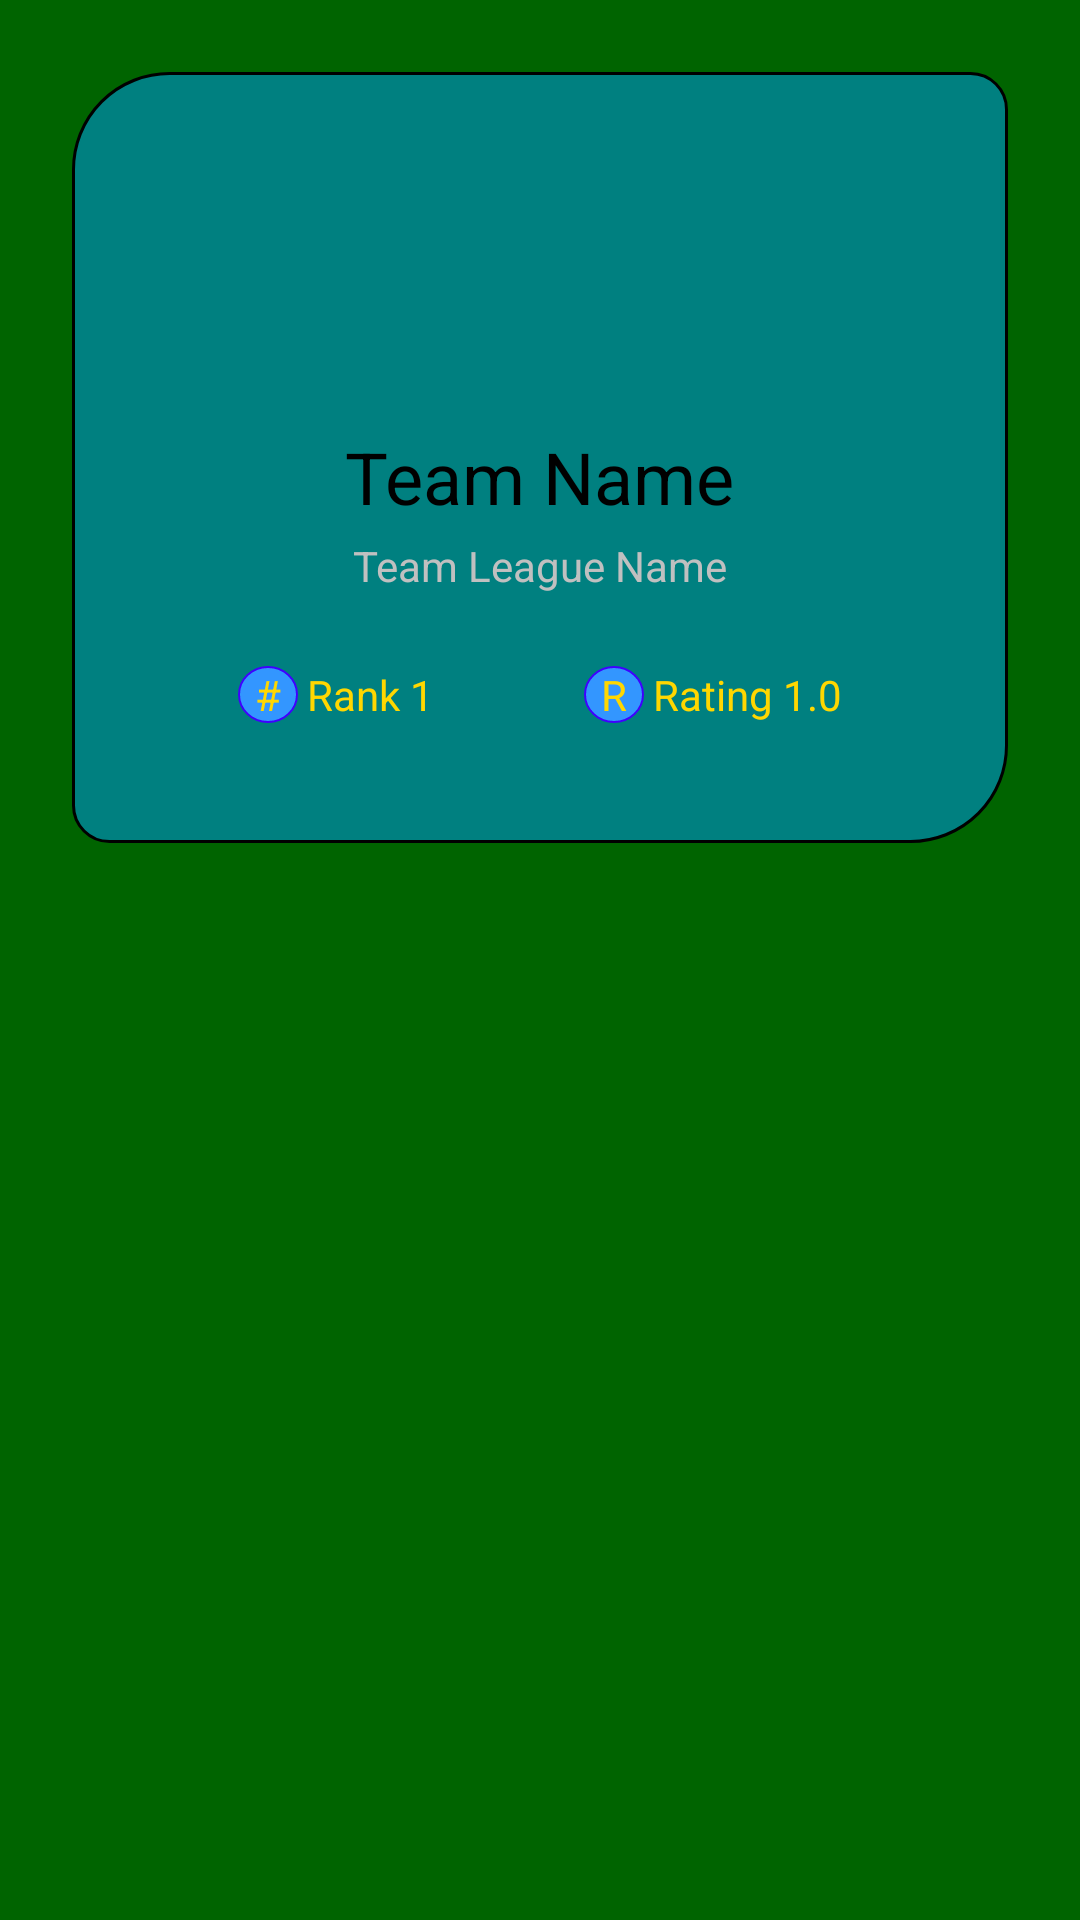

The Android layout XML behind this screen, and the referenced resources:
<!-- AndroidManifest.xml: application theme Theme.Statistico -->
<!-- res/layout/activity_team.xml -->
<?xml version="1.0" encoding="utf-8"?>
<androidx.constraintlayout.widget.ConstraintLayout xmlns:android="http://schemas.android.com/apk/res/android"
    xmlns:app="http://schemas.android.com/apk/res-auto"
    xmlns:tools="http://schemas.android.com/tools"
    android:layout_width="match_parent"
    android:layout_height="match_parent"
    android:background="#006400"
    tools:context=".ui.TeamActivity">

    <LinearLayout
        android:id="@+id/layout_team"
        android:layout_width="match_parent"
        android:layout_height="257dp"
        android:layout_margin="24dp"
        android:background="@drawable/bg_team_back"
        android:gravity="center"
        android:orientation="vertical"
        app:layout_constraintTop_toTopOf="parent">

        <com.google.android.material.imageview.ShapeableImageView
            android:id="@+id/iV_team"
            android:layout_width="125dp"
            android:layout_height="75dp"
            android:scaleType="fitXY"
            app:shapeAppearanceOverlay="@style/roundedImageView"
            app:srcCompat="@drawable/ic_launcher_background" />

        <TextView
            android:id="@+id/tV_name"
            android:layout_width="wrap_content"
            android:layout_height="wrap_content"
            android:layout_marginVertical="4dp"
            android:text="Team Name"
            android:textColor="@color/black"
            android:textSize="24sp" />

        <TextView
            android:id="@+id/tV_tournament"
            android:layout_width="wrap_content"
            android:textColor="#C0C0C0"
            android:layout_height="wrap_content"
            android:text="Team League Name" />

        <LinearLayout
            android:layout_width="wrap_content"
            android:layout_height="wrap_content"
            android:layout_marginTop="24dp"
            android:orientation="horizontal">

            <TextView
                android:layout_width="20dp"
                android:layout_height="wrap_content"
                android:background="@drawable/bg_circle_teal"
                android:gravity="center"
                android:text="#"
                android:textColor="#FFD700" />

            <TextView
                android:id="@+id/tV_rank"
                android:layout_width="wrap_content"
                android:layout_height="wrap_content"
                android:layout_marginStart="3dp"
                android:text="Rank 1"
                android:textColor="#FFD700" />

            <TextView
                android:layout_width="20dp"
                android:layout_height="wrap_content"
                android:layout_marginStart="50dp"
                android:background="@drawable/bg_circle_teal"
                android:gravity="center"
                android:text="R"
                android:textColor="#FFD700" />

            <TextView
                android:id="@+id/tV_rating"
                android:layout_width="wrap_content"
                android:layout_height="wrap_content"
                android:layout_marginStart="3dp"
                android:text="Rating 1.0"
                android:textColor="#FFD700" />
        </LinearLayout>
    </LinearLayout>

    <ImageView
        android:id="@+id/iV_back"
        android:layout_width="42dp"
        android:layout_height="42dp"
        android:layout_marginStart="-15dp"
        android:layout_marginTop="-15dp"
        android:src="@drawable/arrow_back"
        app:layout_constraintLeft_toLeftOf="@id/layout_team"
        app:layout_constraintTop_toTopOf="@id/layout_team" />

    <androidx.recyclerview.widget.RecyclerView
        android:id="@+id/rV_players"
        android:layout_width="match_parent"
        android:layout_height="0dp"
        android:layout_margin="7dp"
        app:layout_constraintBottom_toBottomOf="parent"
        app:layout_constraintTop_toBottomOf="@+id/layout_team" />
</androidx.constraintlayout.widget.ConstraintLayout>
<!-- resources referenced by this layout -->
<resources>
  <!-- drawable bg_circle_teal (drawable) -->
  <?xml version="1.0" encoding="utf-8"?>
  <shape xmlns:android="http://schemas.android.com/apk/res/android"
      android:shape="oval">
      <corners android:radius="10dip" />
      <stroke
          android:width="0.5dip"
          android:color="#3F00FF" />
      <solid android:color="#3396FF" />
  </shape>
  <!-- drawable bg_team_back (drawable) -->
  <?xml version="1.0" encoding="utf-8"?>
  <shape xmlns:android="http://schemas.android.com/apk/res/android"
      android:shape="rectangle">
  
      <corners
          android:bottomLeftRadius="12dp"
          android:bottomRightRadius="32dp"
          android:topLeftRadius="32dp"
          android:topRightRadius="12dp" />
      <solid android:color="#ffffff" />
      <stroke
          android:width="1dp"
          android:color="@android:color/black" />
      <solid android:color="#008080" />
  </shape>
  <style name="roundedImageView" parent="">
          <item name="cornerFamily">rounded</item>
          <item name="cornerSizeBottomLeft">32dp</item>
          <item name="cornerSizeBottomRight">12dp</item>
          <item name="cornerSizeTopLeft">12dp</item>
          <item name="cornerSizeTopRight">32dp</item>
      </style>
  <style name="Theme.Statistico" parent="Theme.MaterialComponents.DayNight.DarkActionBar">
          
          <item name="colorPrimary">@color/purple_500</item>
          <item name="colorPrimaryVariant">@color/purple_700</item>
          <item name="colorOnPrimary">@color/white</item>
          
          <item name="colorSecondary">@color/teal_200</item>
          <item name="colorSecondaryVariant">@color/teal_700</item>
          <item name="colorOnSecondary">@color/black</item>
          
          <item name="android:statusBarColor" tools:targetApi="l">?attr/colorPrimaryVariant</item>
          
      </style>
  <!-- not gathered from this repository: default colours our renderer supplied (Android Studio template values) -->
  <color name="purple_500">#FF6200EE</color>
  <color name="purple_700">#FF3700B3</color>
  <color name="teal_200">#FF03DAC5</color>
  <color name="teal_700">#FF018786</color>
  <color name="black">#FF000000</color>
  <color name="white">#FFFFFFFF</color>
</resources>
